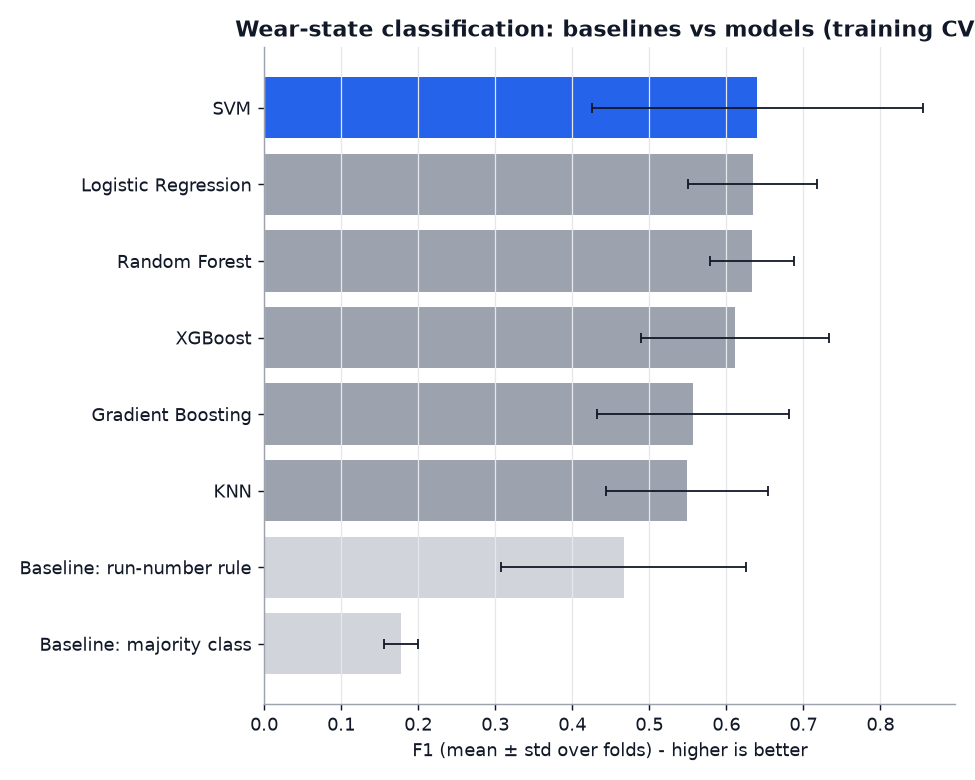

The file beside this chart, header and first rows:
Model, Accuracy_mean, Accuracy_std, Precision_mean, Precision_std, Recall_mean, Recall_std, F1_mean, F1_std
Baseline: majority class, 0.366, 0.05854, 0.122, 0.01951, 0.3333, 0.0, 0.1778, 0.02162
Baseline: run-number rule, 0.5254, 0.1097, 0.5109, 0.2169, 0.5318, 0.114, 0.4665, 0.1585
Logistic Regression, 0.6846, 0.0623, 0.6505, 0.1021, 0.6593, 0.07068, 0.6343, 0.08386
SVM, 0.7, 0.1747, 0.6858, 0.1962, 0.6874, 0.1754, 0.6403, 0.2144
Random Forest, 0.6709, 0.05598, 0.6772, 0.06707, 0.6598, 0.05656, 0.6331, 0.05416
Gradient Boosting, 0.6082, 0.1199, 0.5986, 0.1398, 0.5839, 0.1104, 0.5568, 0.1249
KNN, 0.5763, 0.0981, 0.6002, 0.1033, 0.5767, 0.0864, 0.5493, 0.1054
XGBoost, 0.6671, 0.1017, 0.6397, 0.1348, 0.6368, 0.1075, 0.6112, 0.1215
